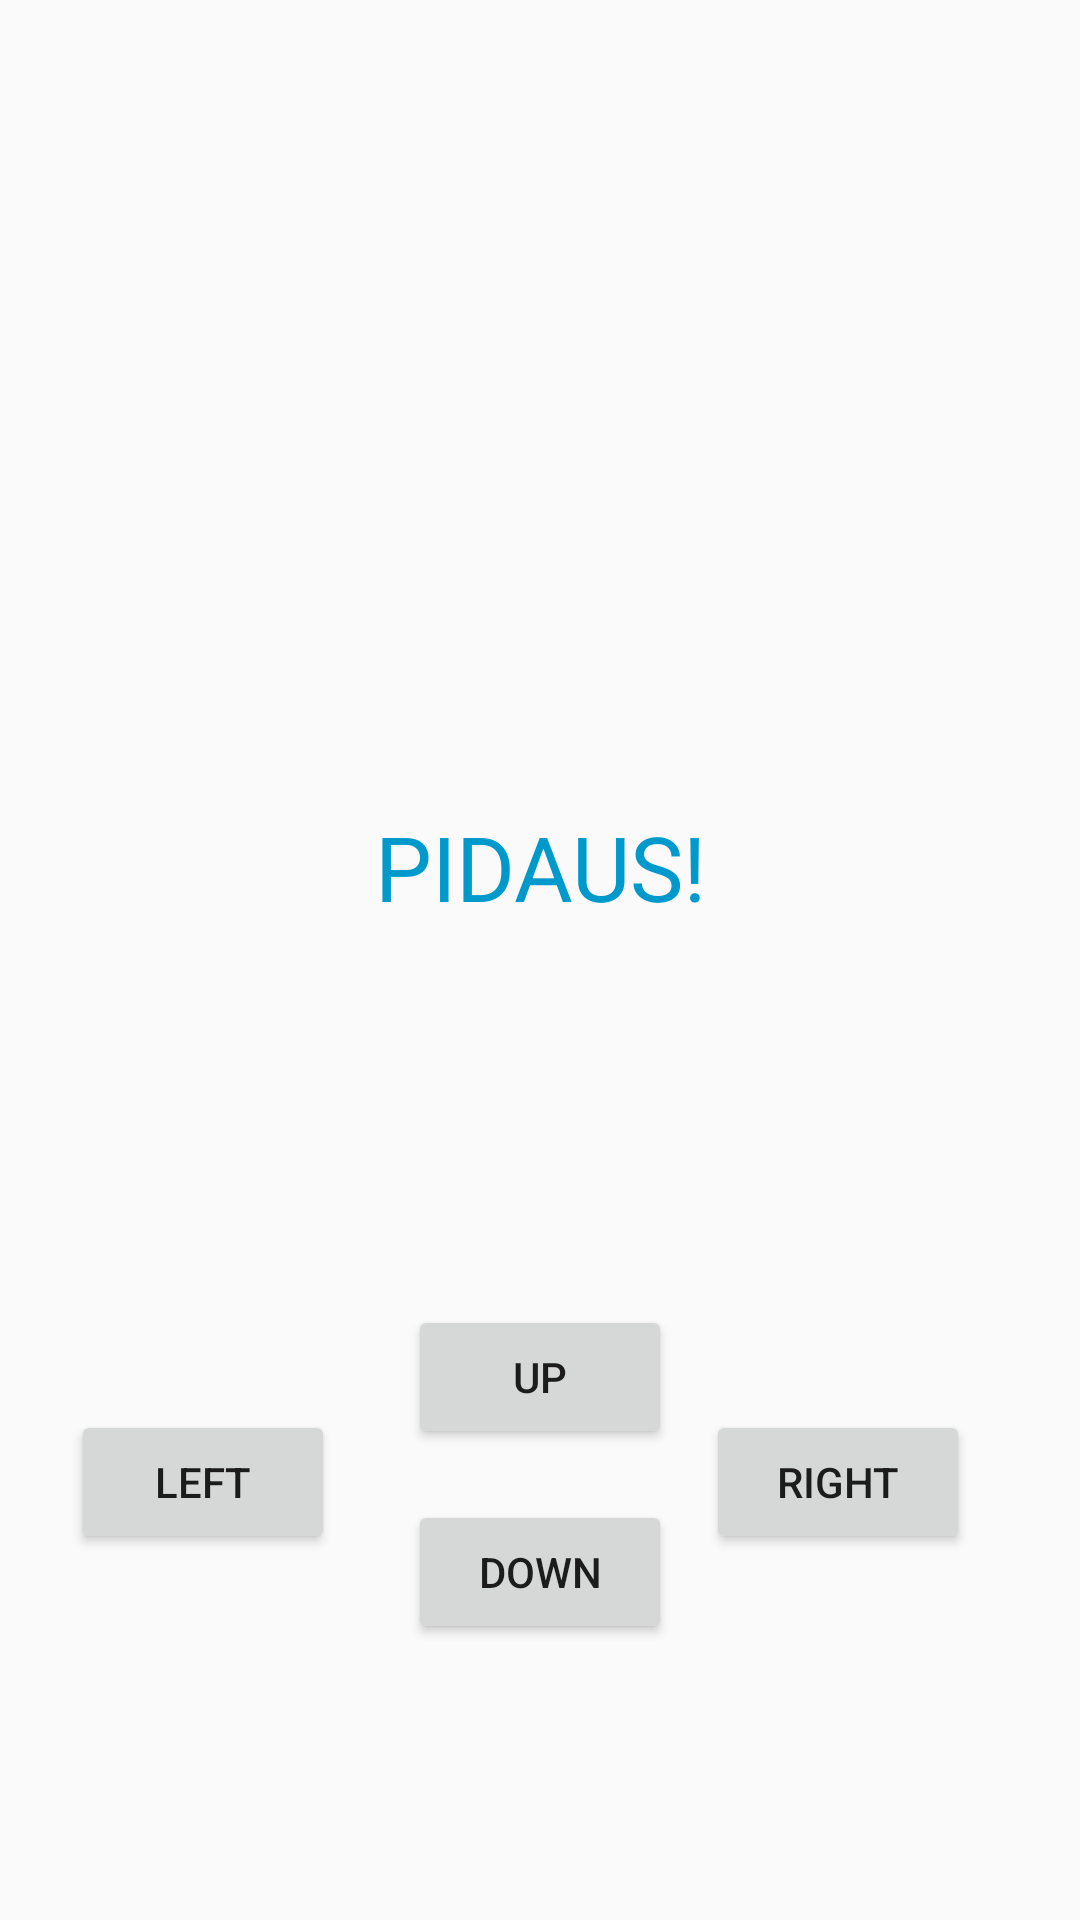

The Android layout XML behind this screen, and the referenced resources:
<!-- AndroidManifest.xml: application theme AppTheme -->
<!-- res/layout/activity_main.xml -->
<?xml version="1.0" encoding="utf-8"?>
<android.support.constraint.ConstraintLayout xmlns:android="http://schemas.android.com/apk/res/android"
    xmlns:app="http://schemas.android.com/apk/res-auto"
    xmlns:tools="http://schemas.android.com/tools"
    android:layout_width="match_parent"
    android:layout_height="match_parent"
    tools:context="com.pidaus.pojeks.MainActivity">

        <RelativeLayout
            android:layout_width="match_parent"
            android:layout_height="match_parent"
            android:layout_alignParentEnd="true"
            android:layout_centerVertical="true"
            tools:context=".MainActivity"
            tools:layout_editor_absoluteY="0dp">

            <TextView
                android:id="@+id/translatetext"
                android:layout_width="wrap_content"
                android:layout_height="wrap_content"
                android:layout_above="@+id/button3"
                android:layout_centerHorizontal="true"
                android:layout_marginBottom="126dp"
                android:text="PIDAUS!"
                android:textSize="30sp"
                style="@style/PUOStyle"/>

            <Button
                android:id="@+id/button1"
                android:layout_width="wrap_content"
                android:layout_height="wrap_content"
                android:layout_alignBaseline="@+id/button2"
                android:layout_alignBottom="@+id/button2"
                android:layout_toEndOf="@+id/translatetext"
                android:onClick="move"
                android:text="RIGHT" />

            <Button
                android:id="@+id/button2"
                android:layout_width="wrap_content"
                android:layout_height="wrap_content"
                android:layout_alignBottom="@+id/button4"
                android:layout_marginBottom="30dp"
                android:layout_marginEnd="13dp"
                android:layout_toStartOf="@+id/translatetext"
                android:onClick="left"
                android:text="left" />

            <Button
                android:id="@+id/button3"
                android:layout_width="wrap_content"
                android:layout_height="wrap_content"
                android:layout_above="@+id/button4"
                android:layout_alignStart="@+id/button4"
                android:layout_marginBottom="17dp"
                android:onClick="up"
                android:text="up" />

            <Button
                android:id="@+id/button4"
                android:layout_width="wrap_content"
                android:layout_height="wrap_content"
                android:layout_alignParentBottom="true"
                android:layout_centerHorizontal="true"
                android:layout_marginBottom="92dp"
                android:onClick="down"
                android:text="down" />

            <ImageView
                android:id="@+id/imageView1"
                android:layout_width="wrap_content"
                android:layout_height="wrap_content"
                android:layout_above="@+id/button3"
                android:layout_centerHorizontal="true"
                android:layout_marginBottom="113dp"
                android:src="@mipmap/ic_launcher_round" />

        </RelativeLayout>
</android.support.constraint.ConstraintLayout>
<!-- resources referenced by this layout -->
<resources>
  <style name="PUOStyle">
          <item name="android:layout_width">match_parent</item>
          <item name="android:layout_height">wrap_content</item>
          <item name="android:gravity">center</item>
          <item name="android:textSize">20sp</item>
          <item name="android:textColor">@android:color/holo_blue_dark</item>
      </style>
  <style name="AppTheme" parent="Theme.AppCompat.Light.DarkActionBar">
          
          <item name="colorPrimary">@color/colorPrimary</item>
          <item name="colorPrimaryDark">@color/colorPrimaryDark</item>
          <item name="colorAccent">@color/colorAccent</item>
      </style>
  <!-- not gathered from this repository: default colours our renderer supplied (Android Studio template values) -->
  <color name="colorPrimary">#FF6200EE</color>
  <color name="colorPrimaryDark">#FF3700B3</color>
  <color name="colorAccent">#FF03DAC5</color>
</resources>
